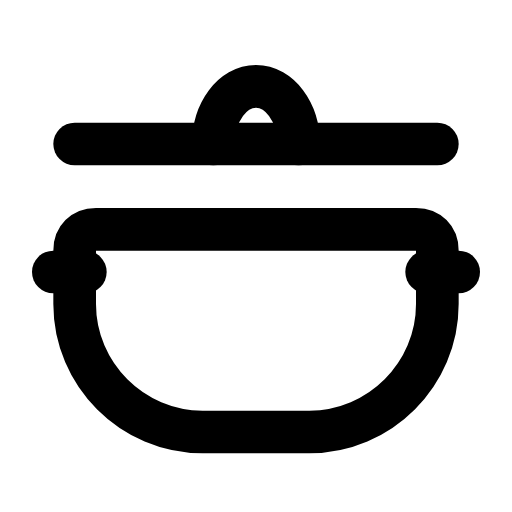
t = 0.00 s
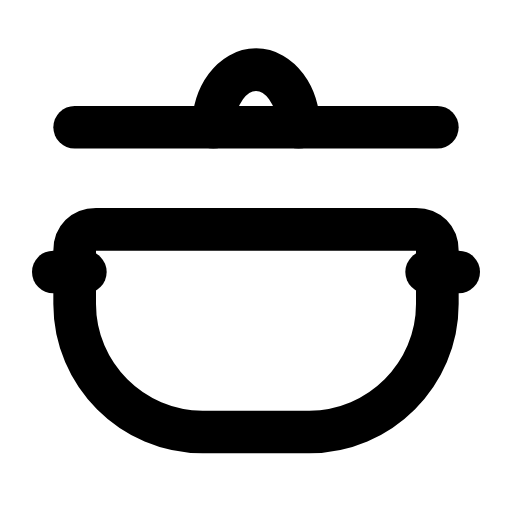
t = 0.25 s
t = 0.53 s: frame unchanged from t = 0.00 s, image omitted
t = 0.78 s: frame unchanged from t = 0.00 s, image omitted
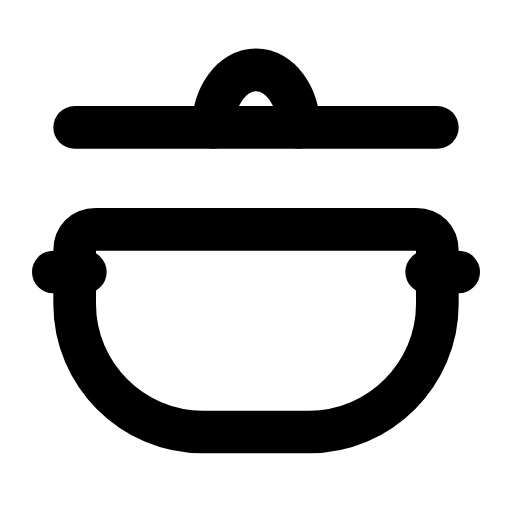
t = 1.03 s
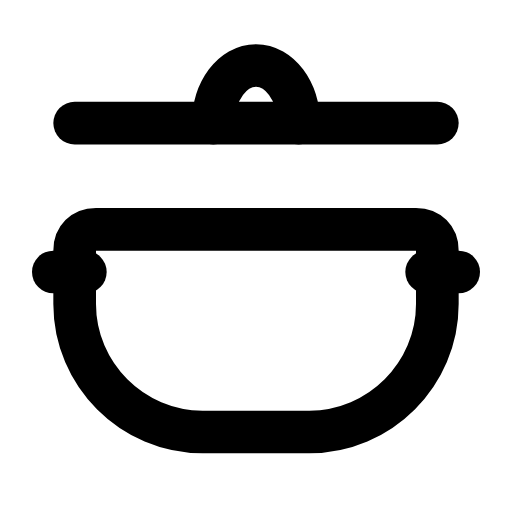
t = 1.25 s

The animated SVG that drew these frames (rendered in a browser with its animation timeline set to each time). Animation: 1 SMIL element (animateTransform=1); one cycle of 1.50 s, repeats indefinitely.

<svg xmlns="http://www.w3.org/2000/svg" width="24" height="24" viewBox="0 0 24 24" fill="none"><g transform="translate(0 -0.75)"><g><animateTransform attributeName="transform" type="translate" values="0 0;0 -1;0 -0.2;0 -0.8;0 0;0 0;0 -0.8;0 -0.2;0 -1;0 0;0 0" keyTimes="0;0.072;0.135;0.198;0.27;0.6;0.768;0.81;0.852;0.9;1" dur="1.5s" repeatCount="indefinite" calcMode="spline" keySplines="0.16 1 0.3 1;0.16 1 0.3 1;0.16 1 0.3 1;0.16 1 0.3 1;0.16 1 0.3 1;0.16 1 0.3 1;0.16 1 0.3 1;0.16 1 0.3 1;0.16 1 0.3 1;0.16 1 0.3 1"/><path stroke="currentColor" stroke-width="2" stroke-linecap="round" stroke-linejoin="round" fill="none" d="M3.5 7.5L20.5 7.5"></path><path stroke="currentColor" stroke-width="2" stroke-linecap="round" stroke-linejoin="round" fill="none" d="M10 7.5C10 6 10.9 4.8 12 4.8S14 6 14 7.5"></path></g><path stroke="currentColor" stroke-width="2" stroke-linecap="round" stroke-linejoin="round" fill="none" d="M4.5 11.5L19.5 11.5C20.1 11.5 20.5 11.9 20.5 12.5L20.5 15C20.5 18.3 17.8 21 14.5 21L9.5 21C6.2 21 3.5 18.3 3.5 15L3.5 12.5C3.5 11.9 3.9 11.5 4.5 11.5Z"></path><line stroke="currentColor" stroke-width="2" stroke-linecap="round" stroke-linejoin="round" fill="none" x1="2.5" y1="13.5" x2="4" y2="13.5"></line><line stroke="currentColor" stroke-width="2" stroke-linecap="round" stroke-linejoin="round" fill="none" x1="20" y1="13.5" x2="21.5" y2="13.5"></line></g></svg>
